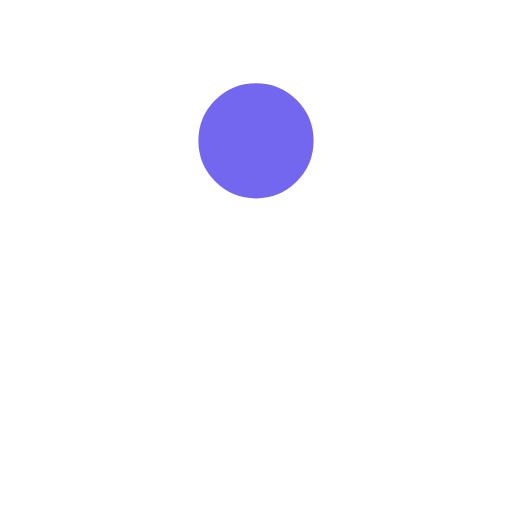
t = 0.00 s
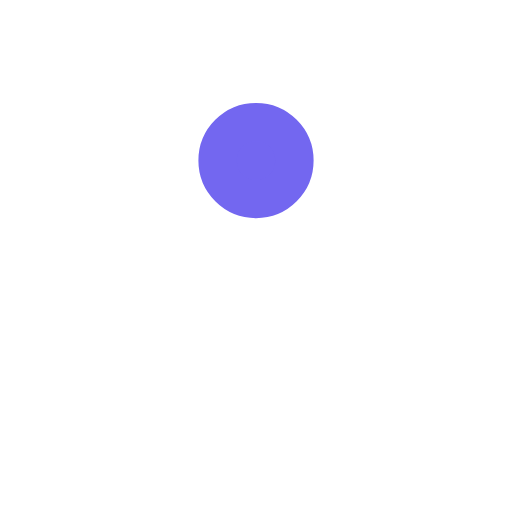
t = 0.38 s
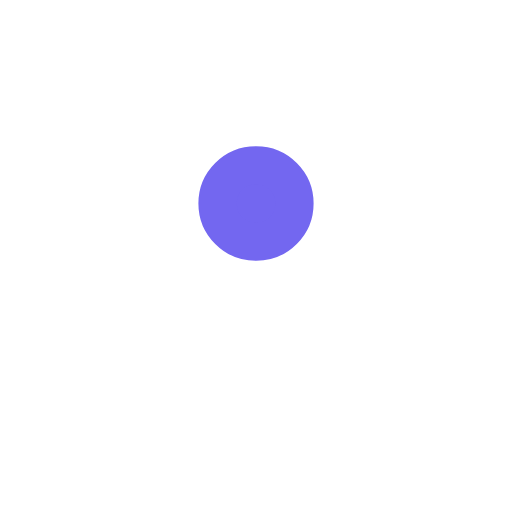
t = 0.63 s
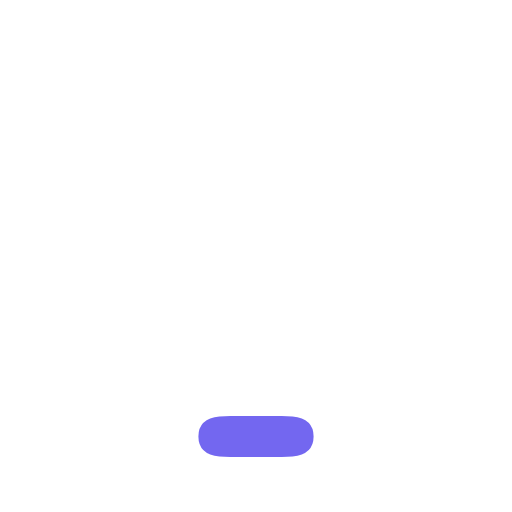
t = 1.00 s
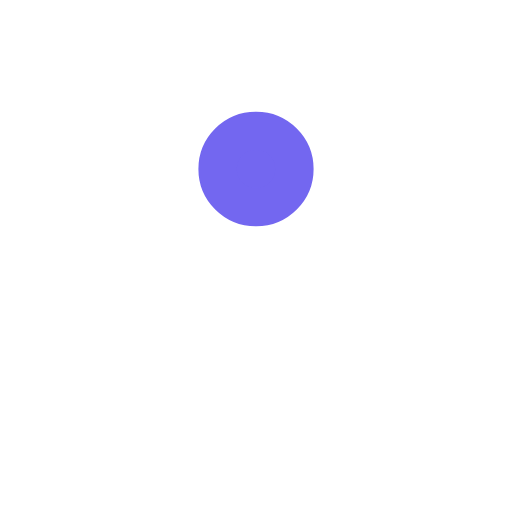
t = 1.38 s
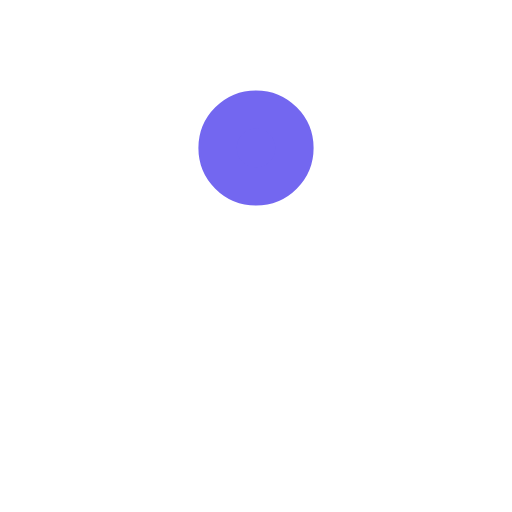
t = 1.63 s

The animated SVG that drew these frames (rendered in a browser with its animation timeline set to each time). Animation: 4 SMIL elements (animate=4); one cycle of 2.00 s, repeats indefinitely.

<svg xmlns='http://www.w3.org/2000/svg' viewBox='0 0 200 200'><rect fill='#7367F0' stroke='#7367F0' stroke-width='15' stroke-linejoin='round' width='30' height='30' x='85' y='85' rx='0' ry='0'><animate attributeName='rx' calcMode='spline' dur='2' values='15;15;5;15;15' keySplines='.5 0 .5 1;.8 0 1 .2;0 .8 .2 1;.5 0 .5 1' repeatCount='indefinite'></animate><animate attributeName='ry' calcMode='spline' dur='2' values='15;15;10;15;15' keySplines='.5 0 .5 1;.8 0 1 .2;0 .8 .2 1;.5 0 .5 1' repeatCount='indefinite'></animate><animate attributeName='height' calcMode='spline' dur='2' values='30;30;1;30;30' keySplines='.5 0 .5 1;.8 0 1 .2;0 .8 .2 1;.5 0 .5 1' repeatCount='indefinite'></animate><animate attributeName='y' calcMode='spline' dur='2' values='40;170;40;' keySplines='.6 0 1 .4;0 .8 .2 1' repeatCount='indefinite'></animate></rect></svg>
